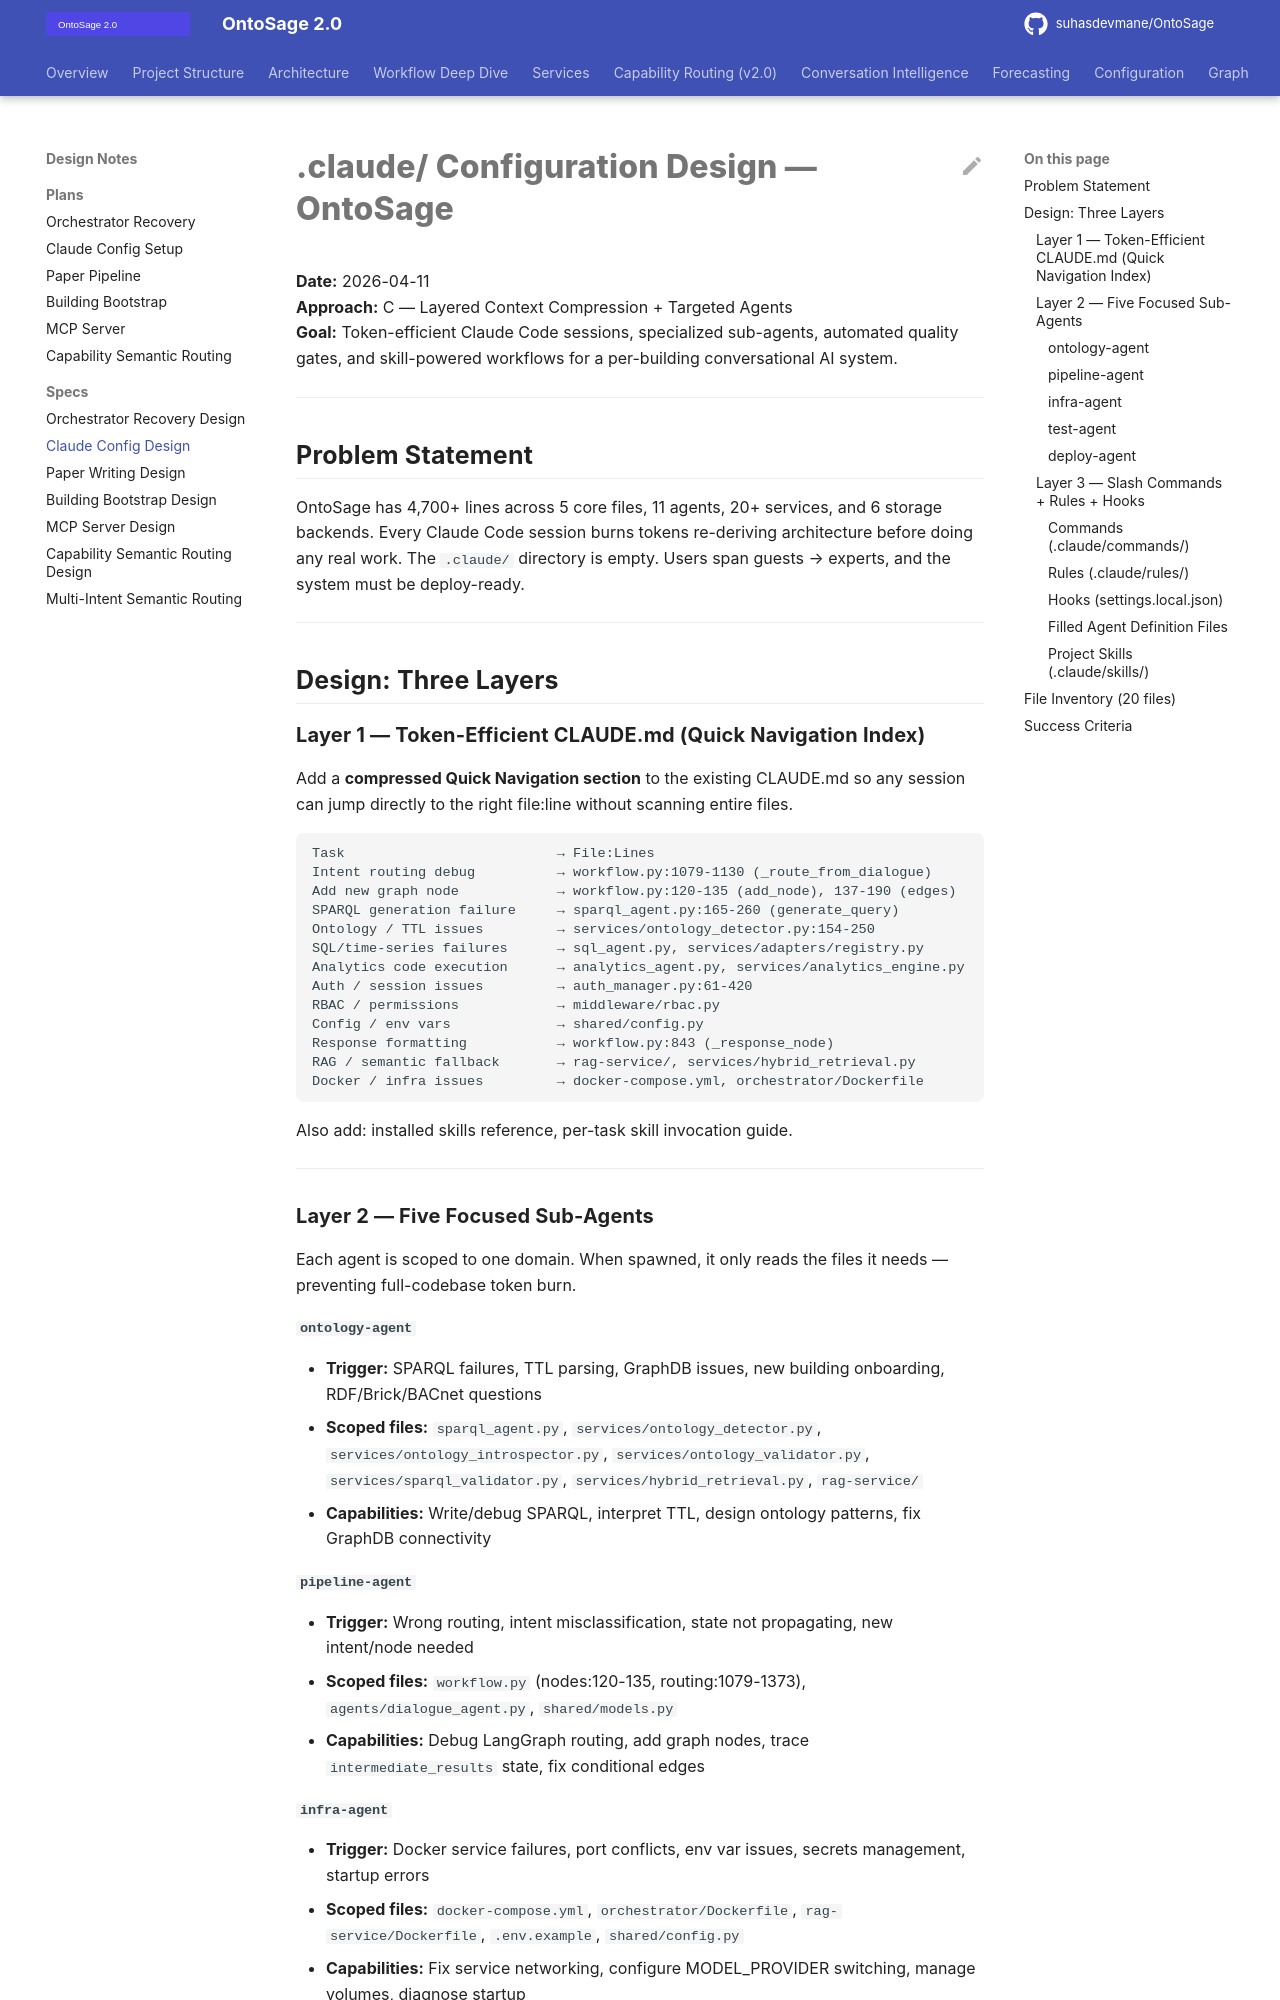

repository: suhasdevmane/OntoSage · page: superpowers/specs/2026-04-11-claude-config-design/index.html · generator: mkdocs

# .claude/ Configuration Design — OntoSage
**Date:** 2026-04-11  
**Approach:** C — Layered Context Compression + Targeted Agents  
**Goal:** Token-efficient Claude Code sessions, specialized sub-agents, automated quality gates, and skill-powered workflows for a per-building conversational AI system.

---

## Problem Statement

OntoSage has 4,700+ lines across 5 core files, 11 agents, 20+ services, and 6 storage backends. Every Claude Code session burns tokens re-deriving architecture before doing any real work. The `.claude/` directory is empty. Users span guests → experts, and the system must be deploy-ready.

---

## Design: Three Layers

### Layer 1 — Token-Efficient CLAUDE.md (Quick Navigation Index)

Add a **compressed Quick Navigation section** to the existing CLAUDE.md so any session can jump directly to the right file:line without scanning entire files.

```
Task                          → File:Lines
Intent routing debug          → workflow.py:1079-1130 (_route_from_dialogue)
Add new graph node            → workflow.py:120-135 (add_node), 137-190 (edges)
SPARQL generation failure     → sparql_agent.py:165-260 (generate_query)
Ontology / TTL issues         → services/ontology_detector.py:154-250
SQL/time-series failures      → sql_agent.py, services/adapters/registry.py
Analytics code execution      → analytics_agent.py, services/analytics_engine.py
Auth / session issues         → auth_manager.py:61-420
RBAC / permissions            → middleware/rbac.py
Config / env vars             → shared/config.py
Response formatting           → workflow.py:843 (_response_node)
RAG / semantic fallback       → rag-service/, services/hybrid_retrieval.py
Docker / infra issues         → docker-compose.yml, orchestrator/Dockerfile
```

Also add: installed skills reference, per-task skill invocation guide.

---

### Layer 2 — Five Focused Sub-Agents

Each agent is scoped to one domain. When spawned, it only reads the files it needs — preventing full-codebase token burn.

#### `ontology-agent`
- **Trigger:** SPARQL failures, TTL parsing, GraphDB issues, new building onboarding, RDF/Brick/BACnet questions
- **Scoped files:** `sparql_agent.py`, `services/ontology_detector.py`, `services/ontology_introspector.py`, `services/ontology_validator.py`, `services/sparql_validator.py`, `services/hybrid_retrieval.py`, `rag-service/`
- **Capabilities:** Write/debug SPARQL, interpret TTL, design ontology patterns, fix GraphDB connectivity

#### `pipeline-agent`
- **Trigger:** Wrong routing, intent misclassification, state not propagating, new intent/node needed
- **Scoped files:** `workflow.py` (nodes:120-135, routing:1079-1373), `agents/dialogue_agent.py`, `shared/models.py`
- **Capabilities:** Debug LangGraph routing, add graph nodes, trace `intermediate_results` state, fix conditional edges
